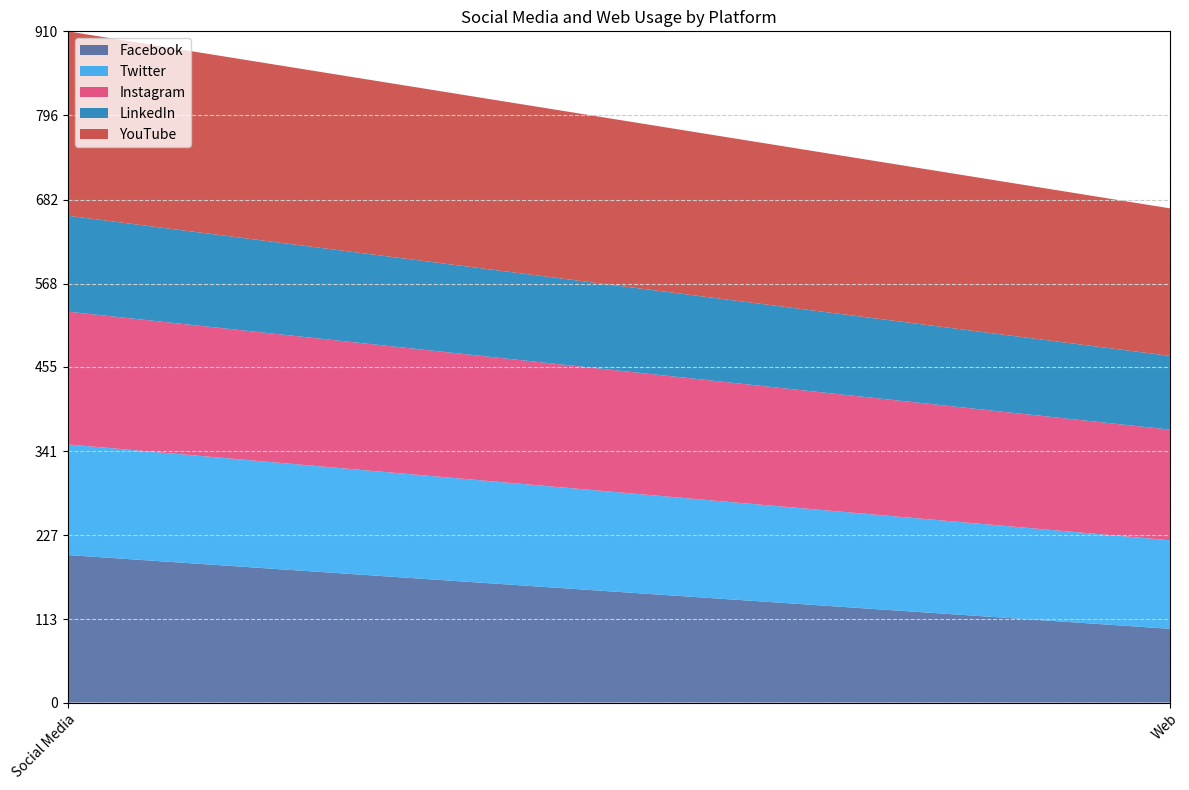

Python code for this plot: (Note: this script raises an exception after producing the figure.)



import matplotlib.pyplot as plt
import numpy as np
import pandas as pd

# Represent data using a dictionary
data_dict = {"Category": ["Social Media", "Web"], "Facebook (Users)": [200, 100], "Twitter (Users)": [150, 120], "Instagram (Users)": [180, 150], "LinkedIn (Users)": [130, 100], "YouTube (Users)": [250, 200]}

# Process data using pandas
df = pd.DataFrame(data_dict)
df.iloc[:, 0] = df.iloc[:, 0].astype(str)

# Plot the data with an area chart
fig, ax = plt.subplots(figsize=(12, 8))
ax.stackplot(df.iloc[:, 0], df.iloc[:, 1], df.iloc[:, 2], df.iloc[:, 3], df.iloc[:, 4], df.iloc[:, 5], labels=["Facebook", "Twitter", "Instagram", "LinkedIn", "YouTube"], colors=["#3b5998", "#1da1f2", "#e1306c", "#0077b5", "#c4302b"], alpha=0.8)

# Set x and y axis ticks and ticklabels
ax.set_xlim(0, len(df.index) - 1)
ax.set_ylim(0, np.ceil(df.iloc[:, 1:].sum(axis=1).max() / 10) * 10)
ax.set_xticks(np.arange(0, len(df.index)))
ax.set_xticklabels(df.iloc[:, 0], rotation=45, ha="right", rotation_mode="anchor")
ax.set_yticks(np.linspace(0, df.iloc[:, 1:].sum(axis=1).max(), np.random.choice([3, 5, 7, 9, 11]), dtype=np.int32))

# Set grid lines
ax.grid(color="#cccccc", linestyle="--")

# Set legend
ax.legend(loc="upper left")

# Set title
ax.set_title("Social Media and Web Usage by Platform")

# Automatically resize image
plt.tight_layout()

# Save the image
plt.savefig("output/final/area_chart/png/20231228-140159_8.png", bbox_inches="tight")

# Clear current image state
plt.clf()
